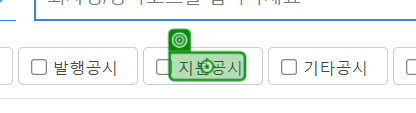
Workflow: DART 전자공시

Step 1: click on the element in window '전자공시시스템' (chrome.exe)

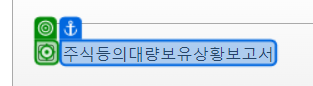
Step 2: click on the text box in window '전자공시시스템' (chrome.exe)

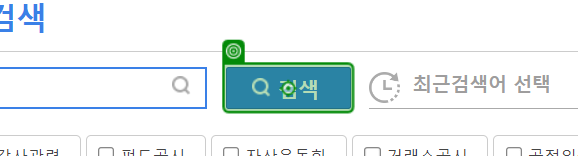
Step 3: click on the link in window '전자공시시스템' (chrome.exe)

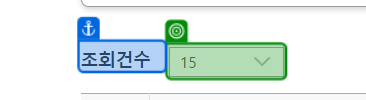
Step 4: select "100" in the drop-down in window '전자공시시스템| 공시서류검색 | 통합검색' (chrome.exe)

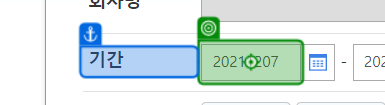
Step 5: type [STR_before] into the text box in window '전자공시시스템| 공시서류검색 | 통합검색' (chrome.exe)

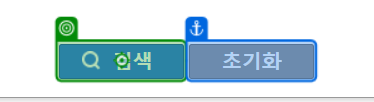
Step 6: click on the link in window '전자공시시스템| 공시서류검색 | 통합검색' (chrome.exe)

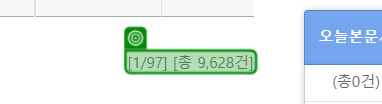
Step 7: get-attribute of the element in window '전자공시시스템| 공시서류검색 | 통합검색' (chrome.exe)

Step 8 [then]: get-text from the tbody 'tbody' in window '전자공시시스템| 공시서류검색 | 통합검색' (chrome.exe) (no picture) (repeated 2 times)

Step 10 [else]: click on the element in window '전자공시시스템' (chrome.exe) (same screen as step 1)

Step 11: click on the text box in window '전자공시시스템' (chrome.exe) (same screen as step 2)

Step 12: click on the link in window '전자공시시스템' (chrome.exe) (same screen as step 3)

Step 13: select "100" in the drop-down in window '전자공시시스템| 공시서류검색 | 통합검색' (chrome.exe) (same screen as step 4)

Step 14: type [STR_before] into the text box in window '전자공시시스템| 공시서류검색 | 통합검색' (chrome.exe) (same screen as step 5)

Step 15: click on the link in window '전자공시시스템| 공시서류검색 | 통합검색' (chrome.exe) (same screen as step 6)

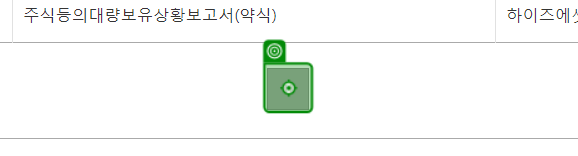
Step 16 [try]: click on the link in window '전자공시시스템| 공시서류검색 | 통합검색' (chrome.exe)
